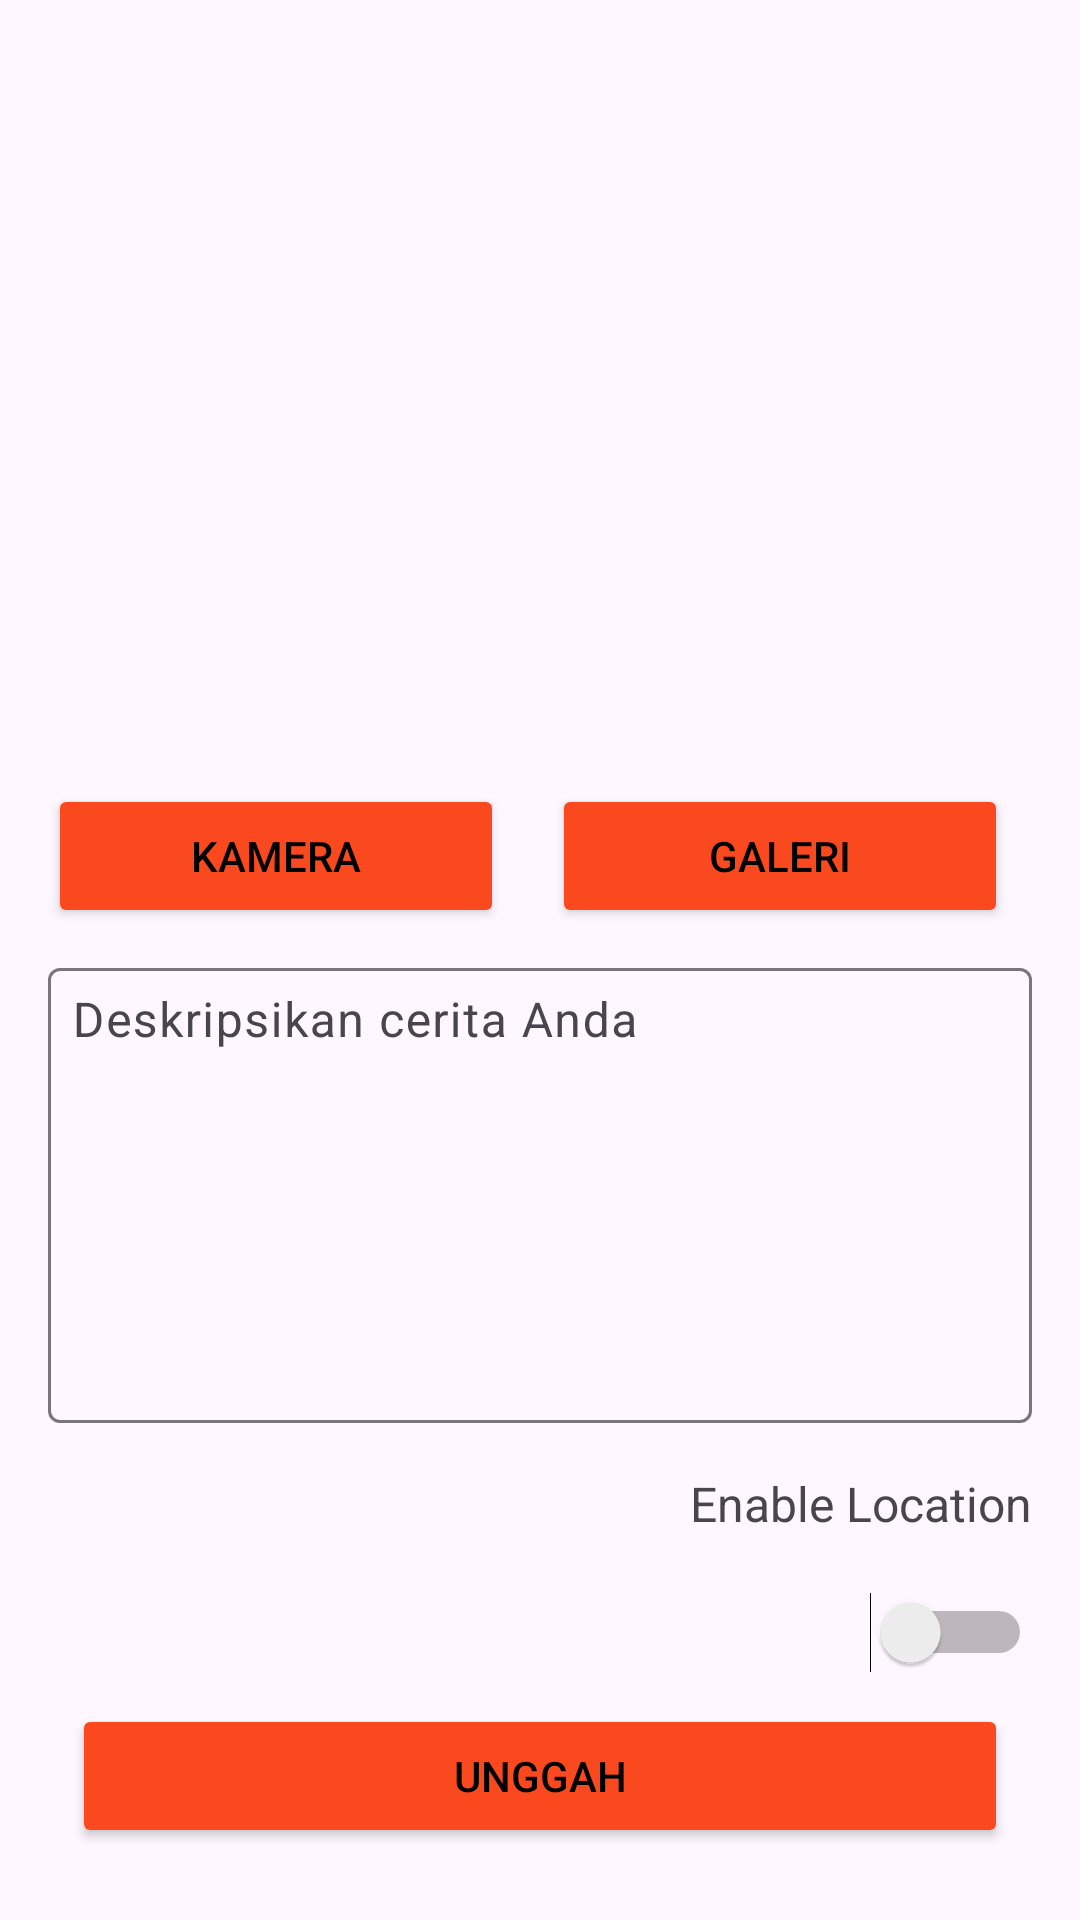

Android layout source for this screen:
<!-- AndroidManifest.xml: application theme Theme.SubmissionStoryApp -->
<!-- res/layout/activity_add_story.xml -->
<?xml version="1.0" encoding="utf-8"?>
<androidx.constraintlayout.widget.ConstraintLayout
    xmlns:android="http://schemas.android.com/apk/res/android"
    xmlns:app="http://schemas.android.com/apk/res-auto"
    xmlns:tools="http://schemas.android.com/tools"
    android:layout_width="match_parent"
    android:layout_height="match_parent"
    android:fillViewport="true"
    android:padding="16dp"
    tools:ignore="UseSwitchCompatOrMaterialXml">

        <ProgressBar
            android:id="@+id/progressBar"
            android:layout_width="wrap_content"
            android:layout_height="wrap_content"
            android:visibility="gone"
            app:layout_constraintTop_toTopOf="parent"
            app:layout_constraintBottom_toBottomOf="parent"
            app:layout_constraintStart_toStartOf="parent"
            app:layout_constraintEnd_toEndOf="parent" />

        <ImageView
            android:id="@+id/previewImageView"
            android:layout_width="0dp"
            android:layout_height="0dp"
            android:layout_marginBottom="52dp"
            android:contentDescription="@string/description"
            app:layout_constraintBottom_toTopOf="@+id/cameraButton"
            app:layout_constraintDimensionRatio="H,16:9"
            app:layout_constraintEnd_toEndOf="parent"
            app:layout_constraintStart_toStartOf="parent"
            app:srcCompat="@drawable/ic_place_holder"
            tools:ignore="ImageContrastCheck" />

        <Button
            android:id="@+id/galleryButton"
            android:layout_width="0dp"
            android:layout_height="wrap_content"
            android:layout_marginStart="8dp"
            android:layout_marginEnd="8dp"
            android:layout_marginBottom="8dp"
            android:backgroundTint="@color/primary"
            android:textColor="@color/black"
            android:text="@string/gallery"
            app:layout_constraintBottom_toTopOf="@+id/etStoryDescriptionArea"
            app:layout_constraintEnd_toEndOf="parent"
            app:layout_constraintStart_toEndOf="@+id/cameraButton" />

        <Button
            android:id="@+id/cameraButton"
            android:layout_width="0dp"
            android:layout_height="wrap_content"
            android:layout_marginEnd="8dp"
            android:layout_marginBottom="8dp"
            android:backgroundTint="@color/primary"
            android:textColor="@color/black"
            android:text="@string/camera"
            app:layout_constraintBottom_toTopOf="@+id/etStoryDescriptionArea"
            app:layout_constraintEnd_toStartOf="@+id/galleryButton"
            app:layout_constraintStart_toStartOf="parent" />

        <com.google.android.material.textfield.TextInputLayout
            android:id="@+id/etStoryDescriptionArea"
            android:layout_width="0dp"
            android:layout_height="wrap_content"
            android:layout_marginBottom="16dp"
            app:layout_constraintBottom_toTopOf="@+id/locationToggleLabel"
            app:layout_constraintEnd_toEndOf="parent"
            app:layout_constraintStart_toStartOf="parent">

            <com.google.android.material.textfield.TextInputEditText
                android:id="@+id/etStoryDescription"
                android:layout_width="match_parent"
                android:layout_height="wrap_content"
                android:gravity="top|start"
                android:hint="@string/hint_desc"
                android:inputType="textMultiLine"
                android:minLines="7"
                android:padding="8dp" />
        </com.google.android.material.textfield.TextInputLayout>

        <TextView
            android:id="@+id/locationToggleLabel"
            android:layout_width="wrap_content"
            android:layout_height="wrap_content"
            android:text="Enable Location"
            android:textSize="16sp"
            android:layout_marginTop="16dp"
            app:layout_constraintTop_toBottomOf="@+id/etStoryDescriptionArea"
            app:layout_constraintEnd_toEndOf="parent" />

    <Switch
        android:id="@+id/locationSwitch"
        android:layout_width="wrap_content"
        android:layout_height="wrap_content"
        android:layout_marginTop="8dp"
        android:minWidth="48dp"
        android:minHeight="48dp"
        app:layout_constraintBottom_toTopOf="@+id/uploadButton"
        app:layout_constraintEnd_toEndOf="parent"
        app:layout_constraintTop_toBottomOf="@+id/locationToggleLabel" />

        <Button
            android:id="@+id/uploadButton"
            android:layout_width="0dp"
            android:layout_height="wrap_content"
            android:layout_marginStart="8dp"
            android:layout_marginEnd="8dp"
            android:layout_marginBottom="8dp"
            android:textColor="@color/black"
            android:backgroundTint="@color/primary"
            android:text="@string/upload"
            app:layout_constraintBottom_toBottomOf="parent"
            app:layout_constraintEnd_toEndOf="parent"
            app:layout_constraintStart_toStartOf="parent" />

</androidx.constraintlayout.widget.ConstraintLayout>
<!-- resources referenced by this layout -->
<resources>
  <color name="black">#FF000000</color>
  <color name="primary">#fa491e</color>
  <string name="camera">Kamera</string>
  <string name="description">Deskripsi </string>
  <string name="gallery">Galeri</string>
  <string name="hint_desc">Deskripsikan cerita Anda</string>
  <string name="upload">Unggah</string>
  <style name="Theme.SubmissionStoryApp" parent="Base.Theme.SubmissionStoryApp" />
  <style name="Base.Theme.SubmissionStoryApp" parent="Theme.Material3.DayNight.NoActionBar">
          
          
      </style>
</resources>
